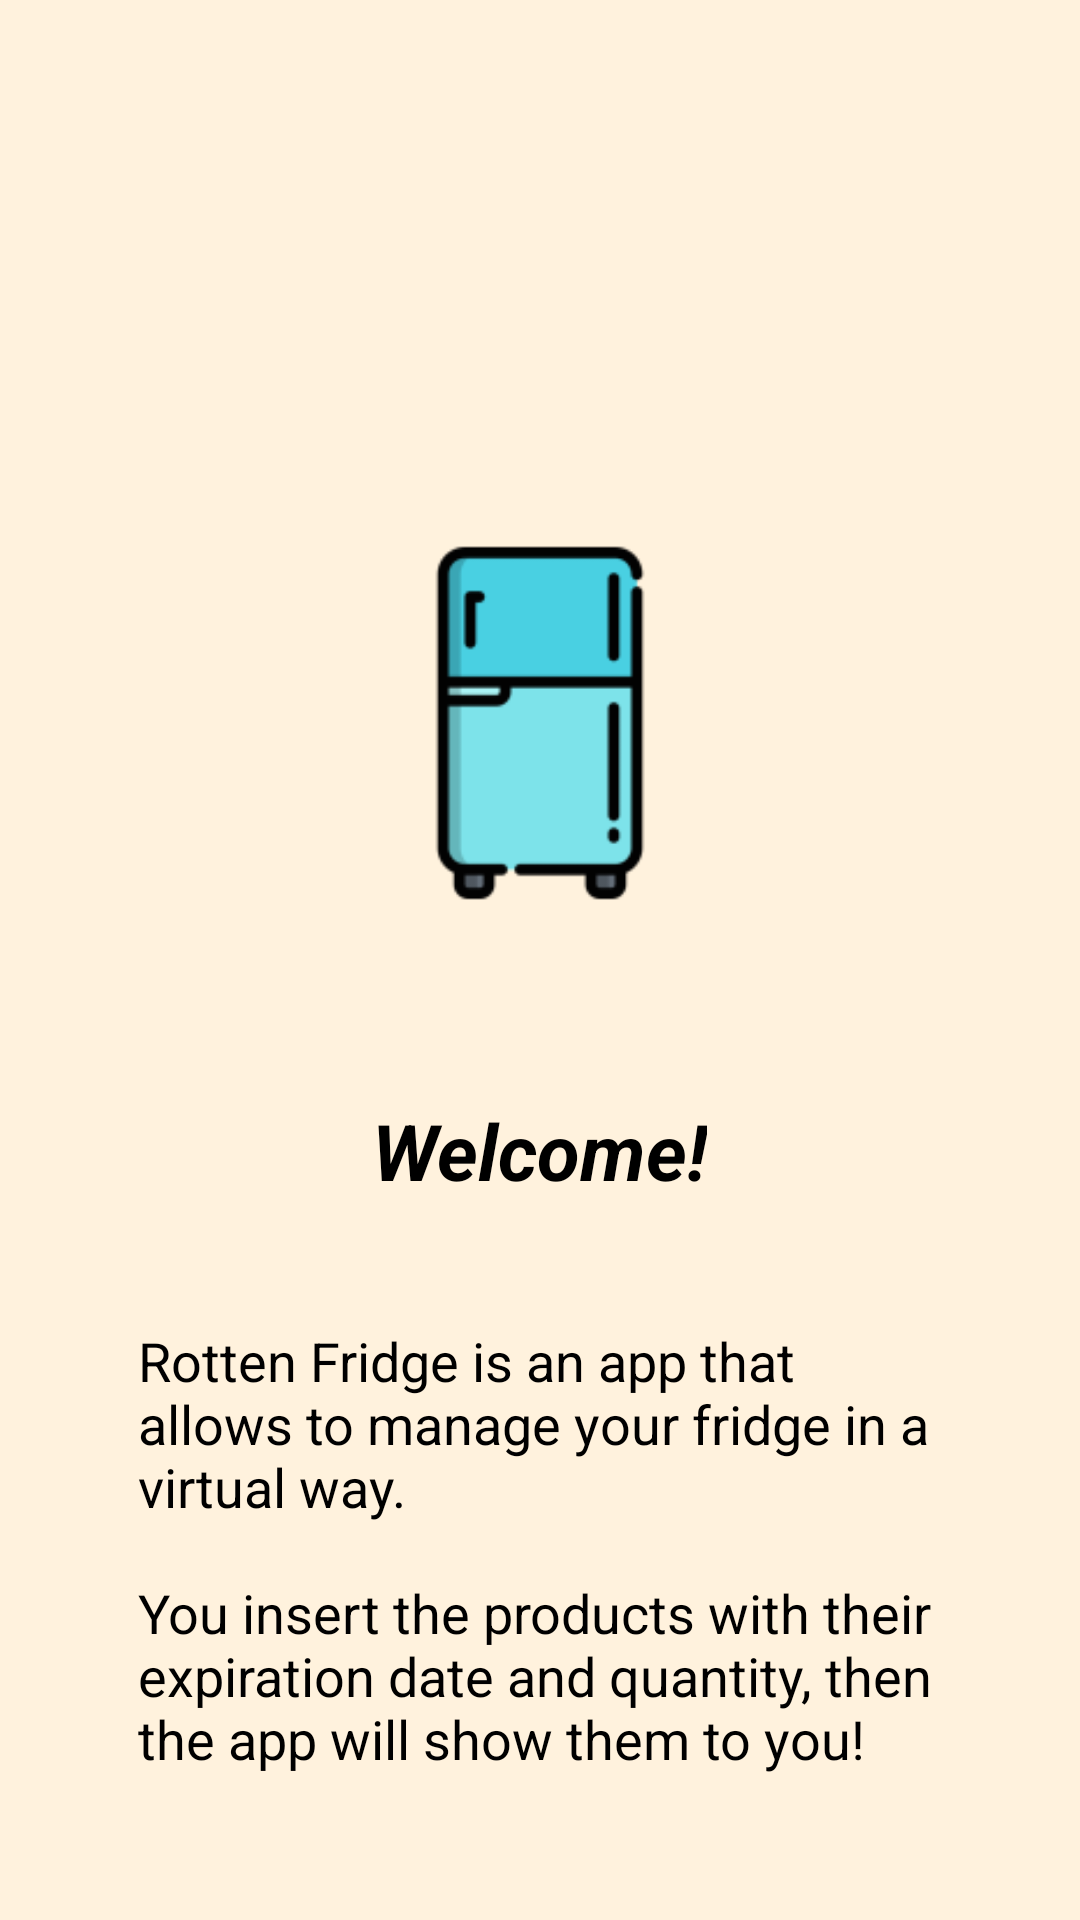

This screen was rendered from an Android layout file. Write that file and the resources it references.
<!-- AndroidManifest.xml: application theme Theme.RottenFridge -->
<!-- res/layout/fragment_first.xml -->
<?xml version="1.0" encoding="utf-8"?>
<LinearLayout xmlns:android="http://schemas.android.com/apk/res/android"
    xmlns:app="http://schemas.android.com/apk/res-auto"
    xmlns:tools="http://schemas.android.com/tools"
    android:layout_width="match_parent"
    android:layout_height="match_parent"
    tools:context=".FirstFragment"
    android:orientation="vertical"
    android:padding="16dp"
    android:background="@color/lightYellow"
    >



    <ImageView
        android:id="@+id/imageView"
        android:layout_width="250dp"
        android:layout_height="250dp"
        android:layout_marginTop="100dp"
        android:layout_gravity="center"
        android:src="@mipmap/ic_launcher_foreground" />

    <TextView
        android:id="@+id/titleTextView"
        android:layout_width="wrap_content"
        android:layout_height="wrap_content"
        android:layout_gravity="center"
        android:text="@string/welcome"
        android:textSize="26sp"
        android:textColor="@color/black"
        android:textStyle="italic|bold"
        />

    <TextView
        android:id="@+id/descriptionTextView"
        android:layout_width="wrap_content"
        android:layout_height="wrap_content"
        android:layout_marginTop="10dp"
        android:layout_marginRight="30dp"
        android:layout_marginLeft="30dp"
        android:layout_gravity="center"
        android:text="@string/rottenWhat"
        android:textColor="@color/black"
        android:textSize="18sp" />

    <LinearLayout
        android:layout_width="match_parent"
        android:layout_height="match_parent"
        android:orientation="horizontal">

        <TextView
            android:id="@+id/slideOneNext"
            android:layout_width="match_parent"
            android:layout_height="wrap_content"
            android:layout_gravity="bottom|end"
            android:gravity="bottom|end"
            android:layout_weight="1"
            android:textColor="@color/black"
            android:text="@string/next"
            android:textSize="20sp"
            android:clickable="true"
            android:focusable="true"
            android:layout_margin="10dp"
            />
    </LinearLayout>


</LinearLayout>
<!-- resources referenced by this layout -->
<resources>
  <color name="black">#FF000000</color>
  <color name="lightYellow">#fff2dd</color>
  <!-- mipmap ic_launcher_foreground: png bitmap (mipmap-hdpi, 1719 bytes) -->
  <string name="next">Next</string>
  <string name="rottenWhat">Rotten Fridge is an app that allows to manage your fridge in a virtual way.
          \n\nYou insert the products with their expiration date and quantity, then the app will show them to you!</string>
  <string name="welcome">Welcome!\n</string>
  <style name="Theme.RottenFridge" parent="Theme.AppCompat.Light.NoActionBar">
          
          <item name="colorPrimary">@color/black</item>
          <item name="colorPrimaryVariant">@color/darkGrey</item>
          <item name="colorOnPrimary">@color/black</item>
          
          <item name="colorSecondary">@color/black</item>
          <item name="colorSecondaryVariant">@color/black</item>
          <item name="colorOnSecondary">@color/black</item>
          
          <item name="android:statusBarColor" tools:targetApi="l">?attr/colorPrimaryVariant</item>
          
          <item name="android:navigationBarColor">@color/navBar</item>
      </style>
  <color name="darkGrey">#454545</color>
  <color name="navBar">#f2f4f8</color>
</resources>
